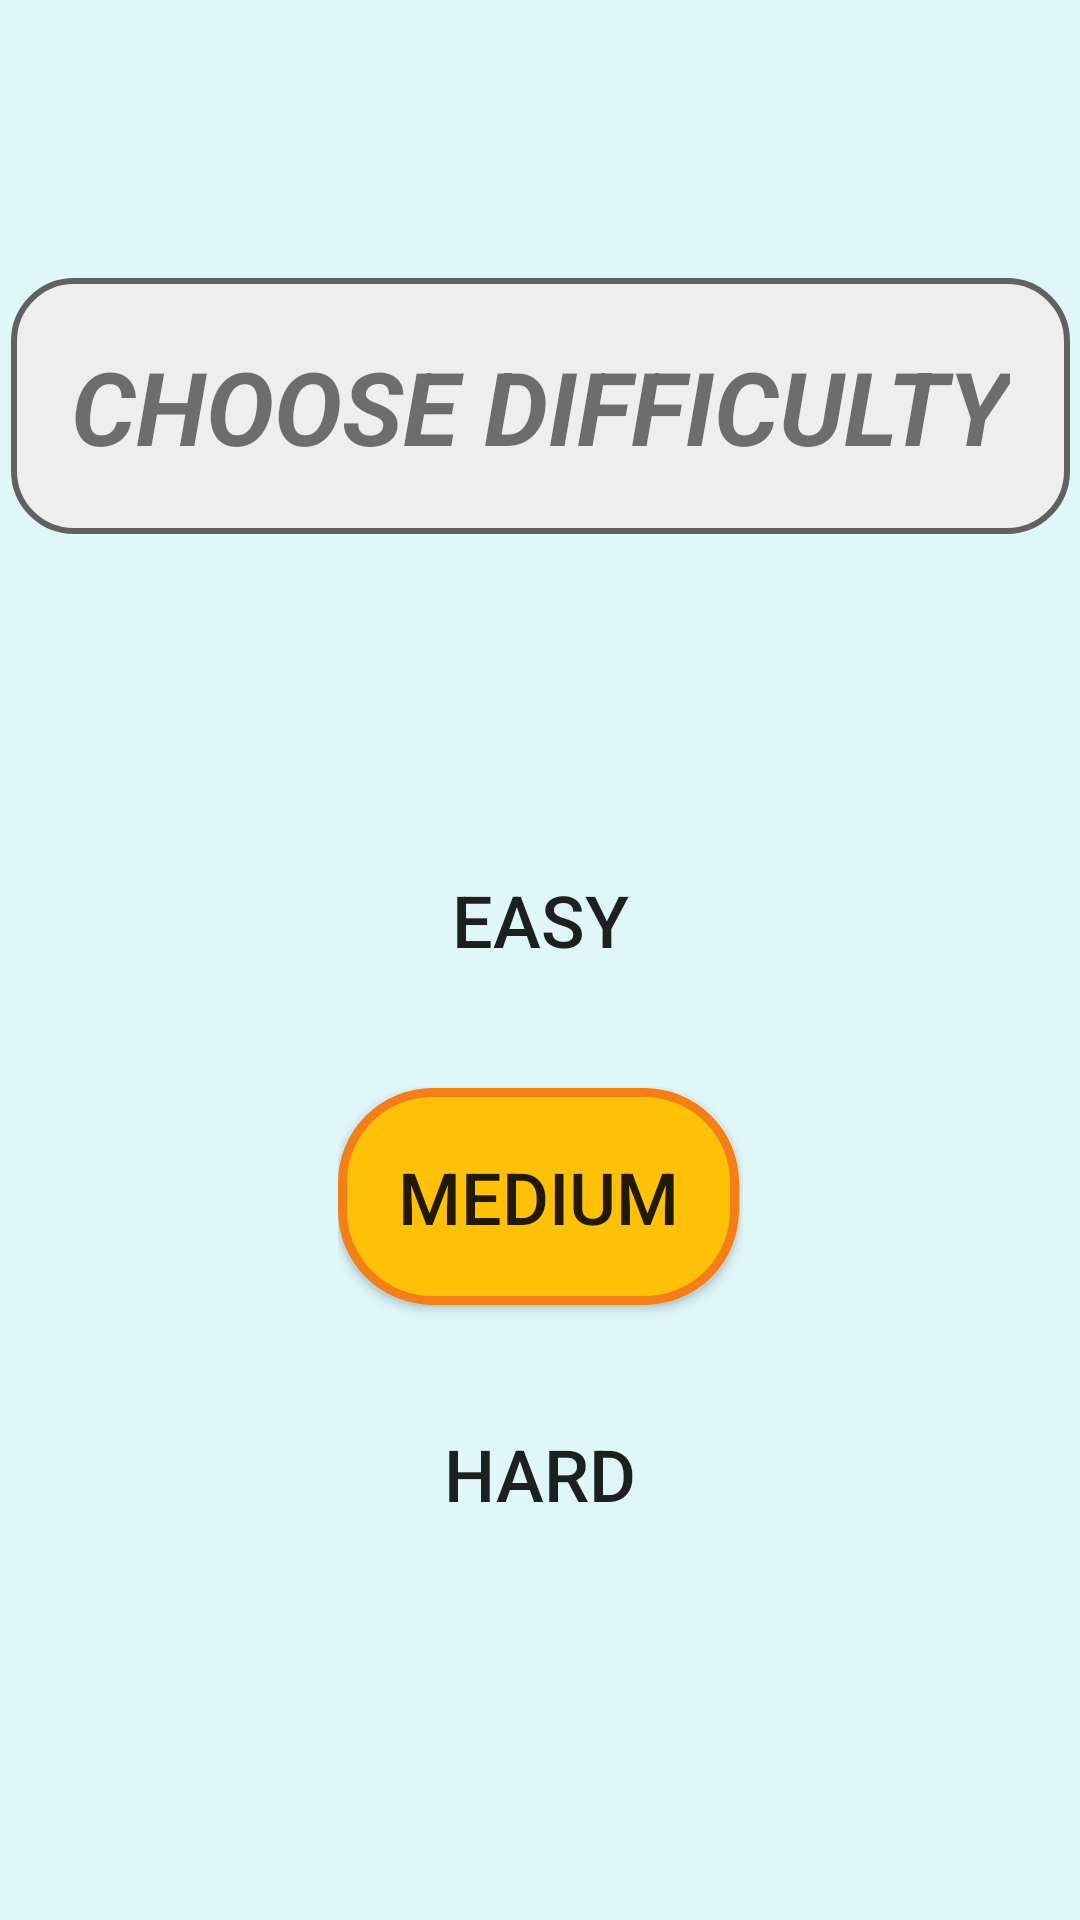

Android layout source for this screen:
<!-- AndroidManifest.xml: application theme Theme.RockPaperScissorsGame -->
<!-- res/layout/activity_game_mode.xml -->
<?xml version="1.0" encoding="utf-8"?>
<androidx.constraintlayout.widget.ConstraintLayout xmlns:android="http://schemas.android.com/apk/res/android"
    xmlns:app="http://schemas.android.com/apk/res-auto"
    xmlns:tools="http://schemas.android.com/tools"
    android:layout_width="match_parent"
    android:layout_height="match_parent"
    android:background="#E0F7FA"
    tools:context=".GameModeActivity">

    <androidx.appcompat.widget.AppCompatTextView
        android:id="@+id/text_activity_game_mode"
        android:layout_width="wrap_content"
        android:layout_height="wrap_content"
        app:layout_constraintStart_toStartOf="parent"
        app:layout_constraintEnd_toEndOf="parent"
        app:layout_constraintTop_toTopOf="parent"
        app:layout_constraintBottom_toTopOf="@+id/linear_buttons"
        android:text="CHOOSE DIFFICULTY"
        android:textStyle="italic|bold"
        android:textSize="34sp"
        android:background="@drawable/text_shape"
        android:padding="20dp"
        />

    <LinearLayout
        android:id="@+id/linear_buttons"
        android:layout_width="wrap_content"
        android:layout_height="wrap_content"
        app:layout_constraintStart_toStartOf="parent"
        app:layout_constraintEnd_toEndOf="parent"
        app:layout_constraintTop_toBottomOf="@+id/text_activity_game_mode"
        app:layout_constraintBottom_toBottomOf="parent"
        android:orientation="vertical"
        >

        <androidx.appcompat.widget.AppCompatButton
            android:id="@+id/button_easy"
            android:layout_width="wrap_content"
            android:layout_height="wrap_content"
            android:background="@drawable/button_shape"
            android:text="easy"
            android:textSize="24sp"
            android:padding="20dp"
            android:paddingStart="38dp"
            android:paddingEnd="38dp"
            android:layout_marginBottom="20dp"
            />

        <androidx.appcompat.widget.AppCompatButton
            android:id="@+id/button_med"
            android:layout_width="wrap_content"
            android:layout_height="wrap_content"
            android:background="@drawable/button_shape3"
            android:text="MEDIUM"
            android:textSize="24sp"
            android:padding="20dp"
            android:layout_marginBottom="20dp"

            />

        <androidx.appcompat.widget.AppCompatButton
            android:id="@+id/button_hard"
            android:layout_width="wrap_content"
            android:layout_height="wrap_content"
            android:background="@drawable/button_shape2"
            android:text="HARD"
            android:textSize="24sp"
            android:padding="20dp"
            android:layout_marginBottom="20dp"
            android:paddingStart="35dp"
            android:paddingEnd="35dp"

            />


    </LinearLayout>

</androidx.constraintlayout.widget.ConstraintLayout>
<!-- resources referenced by this layout -->
<resources>
  <!-- drawable button_shape3 (drawable) -->
  <?xml version="1.0" encoding="utf-8"?>
  <selector xmlns:android="http://schemas.android.com/apk/res/android">
  
      <item>
          <shape android:shape="rectangle">
              <solid android:color="@color/yellow"/>
              <corners android:radius="30dp"/>
              <stroke android:color="#F57F17" android:width="3dp"/>
          </shape>
  
      </item>
  
  </selector>
  <!-- drawable text_shape (drawable) -->
  <?xml version="1.0" encoding="utf-8"?>
  <selector xmlns:android="http://schemas.android.com/apk/res/android">
  
      <item>
          <shape android:shape="rectangle">
              <solid android:color="#EEEEEE"/>
              <corners android:radius="20dp"/>
              <stroke android:color="@color/gray2" android:width="2dp"/>
          </shape>
  
      </item>
  
  </selector>
  <style name="Theme.RockPaperScissorsGame" parent="Theme.MaterialComponents.DayNight.NoActionBar">
          
          <item name="colorPrimary">@color/purple_500</item>
          <item name="colorPrimaryVariant">@color/purple_700</item>
          <item name="colorOnPrimary">@color/white</item>
          
          <item name="colorSecondary">@color/teal_200</item>
          <item name="colorSecondaryVariant">@color/teal_700</item>
          <item name="colorOnSecondary">@color/black</item>
          
          <item name="android:statusBarColor">?attr/colorPrimaryVariant</item>
          
      </style>
  <color name="yellow">#FFC107</color>
  <color name="gray2">#616161</color>
  <color name="purple_500">#FF6200EE</color>
  <color name="purple_700">#FF3700B3</color>
  <color name="white">#FFFFFFFF</color>
  <color name="teal_200">#FF03DAC5</color>
  <color name="teal_700">#FF018786</color>
  <color name="black">#FF000000</color>
</resources>
